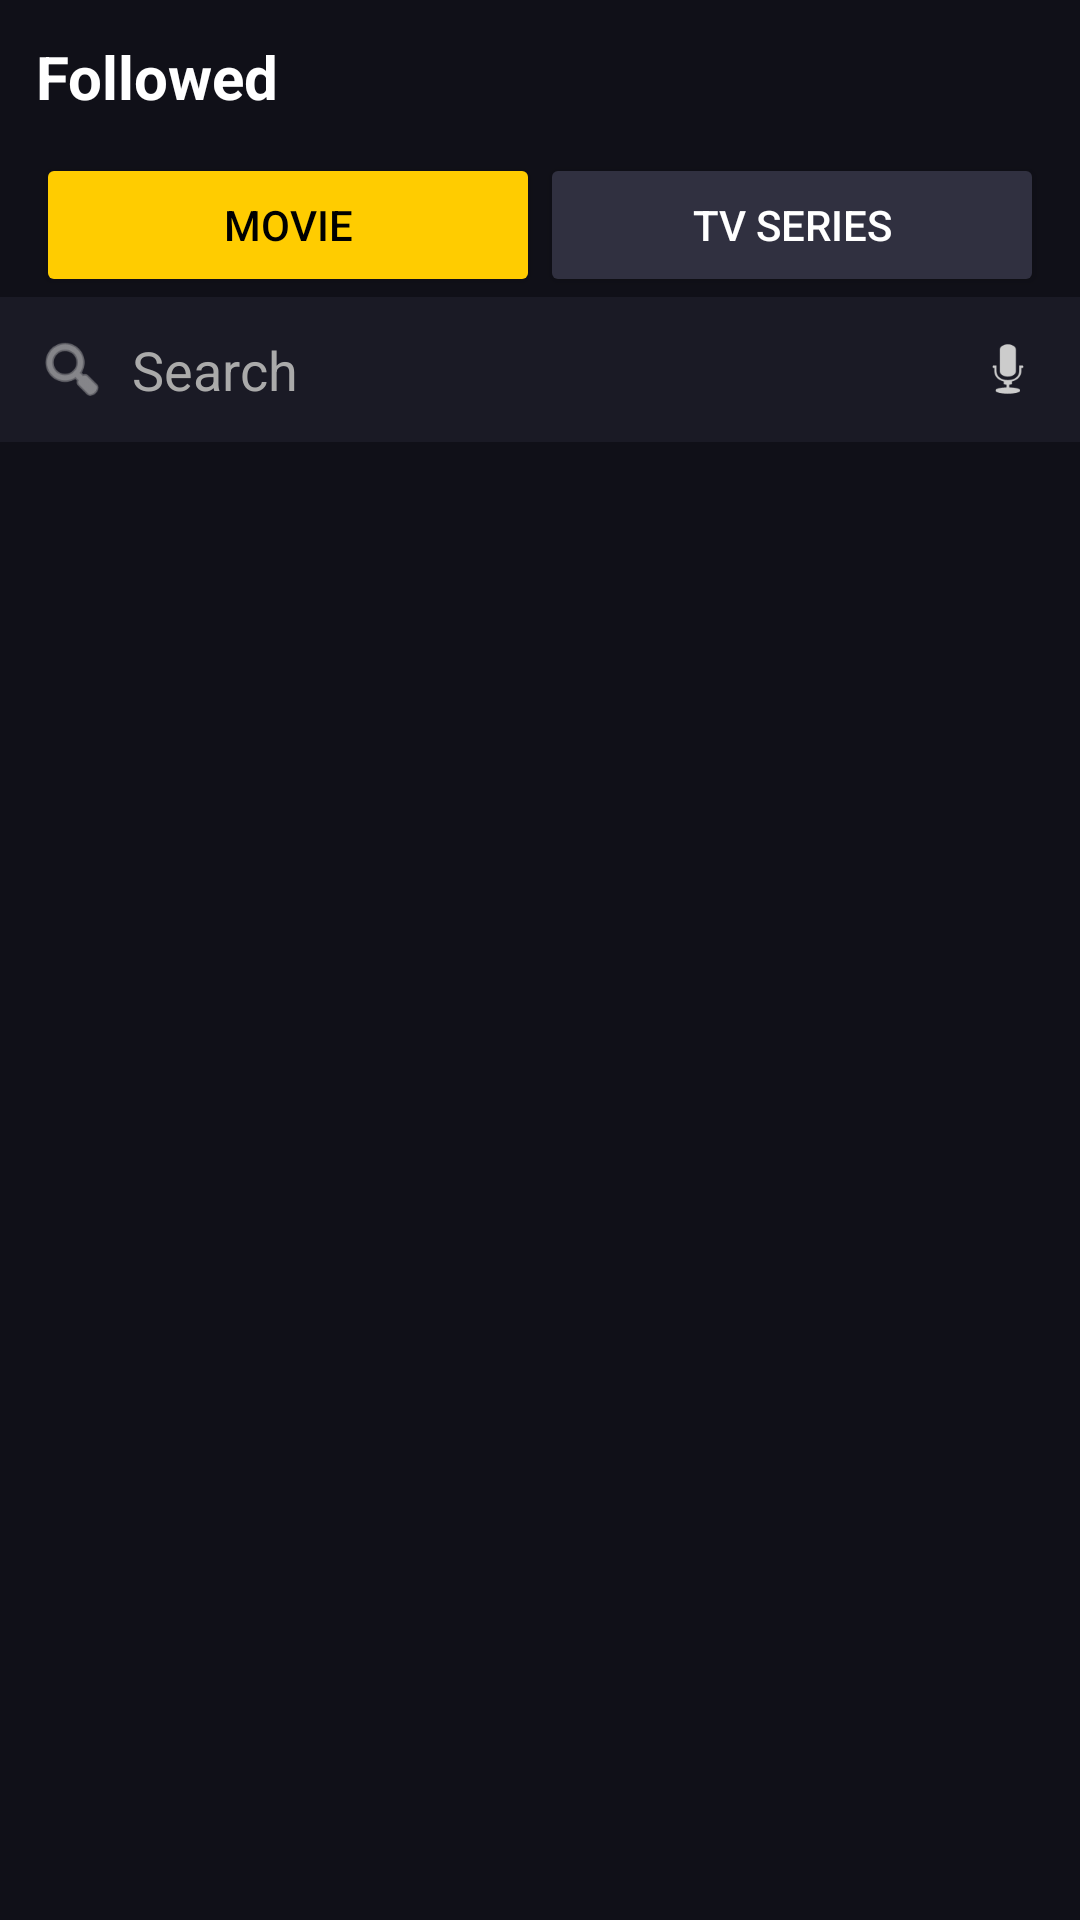

Produce the Android XML layout that renders to this screen, including the resource entries it uses.
<!-- AndroidManifest.xml: application theme Theme.Netflex -->
<!-- res/layout/activity_followed.xml -->
<?xml version="1.0" encoding="utf-8"?>
<LinearLayout xmlns:android="http://schemas.android.com/apk/res/android"
    xmlns:tools="http://schemas.android.com/tools"
    xmlns:app="http://schemas.android.com/apk/res-auto"
    android:orientation="vertical"
    android:background="#101018"
    android:layout_width="match_parent"
    android:layout_height="match_parent">

    
    <LinearLayout
        android:layout_width="match_parent"
        android:layout_height="wrap_content"
        android:padding="12dp"
        android:gravity="center_vertical"
        android:orientation="horizontal">

        <TextView
            android:text="Followed"
            android:textColor="#FFFFFF"
            android:textSize="20sp"
            android:textStyle="bold"
            android:layout_width="0dp"
            android:layout_height="wrap_content"
            android:layout_weight="1" />
    </LinearLayout>

    
    <LinearLayout
        android:id="@+id/layoutToggle"
        android:layout_width="match_parent"
        android:layout_height="wrap_content"
        android:paddingHorizontal="12dp"
        android:orientation="horizontal">

        <Button
            android:id="@+id/btnMovie"
            android:layout_width="0dp"
            android:layout_weight="1"
            android:layout_height="wrap_content"
            android:text="Movie"
            android:textColor="#000000"
            android:backgroundTint="#FFCC00" />

        <Button
            android:id="@+id/btnSeries"
            android:layout_width="0dp"
            android:layout_weight="1"
            android:layout_height="wrap_content"
            android:text="TV Series"
            android:textColor="#FFFFFF"
            android:backgroundTint="#303040" />
    </LinearLayout>

    
    <LinearLayout
        android:layout_width="match_parent"
        android:layout_height="wrap_content"
        android:padding="12dp"
        android:orientation="horizontal"
        android:background="#1A1A25"
        android:gravity="center_vertical">

        <ImageView
            android:src="@android:drawable/ic_menu_search"
            android:layout_width="24dp"
            android:layout_height="24dp"
            app:tint="#CCCCCC" />

        <EditText
            android:id="@+id/edtSearch"
            android:layout_width="0dp"
            android:layout_weight="1"
            android:layout_height="wrap_content"
            android:layout_marginStart="8dp"
            android:hint="Search"
            android:textColorHint="#AAAAAA"
            android:textColor="#FFFFFF"
            android:background="@null" />

        <ImageView
            android:src="@android:drawable/ic_btn_speak_now"
            android:layout_width="24dp"
            android:layout_height="24dp"
            app:tint="#CCCCCC" />
    </LinearLayout>

    
    <androidx.recyclerview.widget.RecyclerView
        android:id="@+id/recyclerFollowed"
        android:layout_width="match_parent"
        android:layout_height="0dp"
        android:layout_weight="1"
        android:padding="12dp"
        android:clipToPadding="false"
        tools:listitem="@layout/item_followed_movie" />
</LinearLayout>
<!-- res/layout/item_followed_movie.xml (included above) -->
<?xml version="1.0" encoding="utf-8"?>
<LinearLayout xmlns:android="http://schemas.android.com/apk/res/android"
    xmlns:app="http://schemas.android.com/apk/res-auto"
    android:layout_width="match_parent"
    android:layout_height="wrap_content"
    android:orientation="horizontal"
    android:padding="12dp"
    android:background="?android:attr/selectableItemBackground"
    android:clickable="true"
    android:focusable="true">

    <ImageView
        android:id="@+id/imgMoviePoster"
        android:layout_width="60dp"
        android:layout_height="90dp"
        android:scaleType="centerCrop"
        android:background="#303040"/>

    <LinearLayout
        android:layout_width="0dp"
        android:layout_height="wrap_content"
        android:layout_weight="1"
        android:layout_marginStart="12dp"
        android:orientation="vertical">

        <TextView
            android:id="@+id/txtMovieTitle"
            android:text="A Movie Title"
            android:textColor="#FFFFFF"
            android:textSize="16sp"
            android:textStyle="bold"
            android:layout_width="wrap_content"
            android:layout_height="wrap_content"
            android:maxLines="2"
            android:ellipsize="end" />

        <TextView
            android:id="@+id/txtMovieInfo"
            android:text="16/10/2023 | Thriller US"
            android:textColor="#AAAAAA"
            android:textSize="12sp"
            android:layout_width="wrap_content"
            android:layout_height="wrap_content"
            android:layout_marginTop="4dp" />

        <TextView
            android:id="@+id/txtMovieDescription"
            android:text="This is overview of the movie."
            android:textColor="#CCCCCC"
            android:textSize="14sp"
            android:layout_width="wrap_content"
            android:layout_height="wrap_content"
            android:layout_marginTop="8dp"
            android:maxLines="2"
            android:ellipsize="end" />

    </LinearLayout>

</LinearLayout>
<!-- resources referenced by this layout -->
<resources>
  <style name="Theme.Netflex" parent="Base.Theme.Netflex" />
  <style name="Base.Theme.Netflex" parent="Theme.Material3.DayNight.NoActionBar">
          
          
      </style>
</resources>
